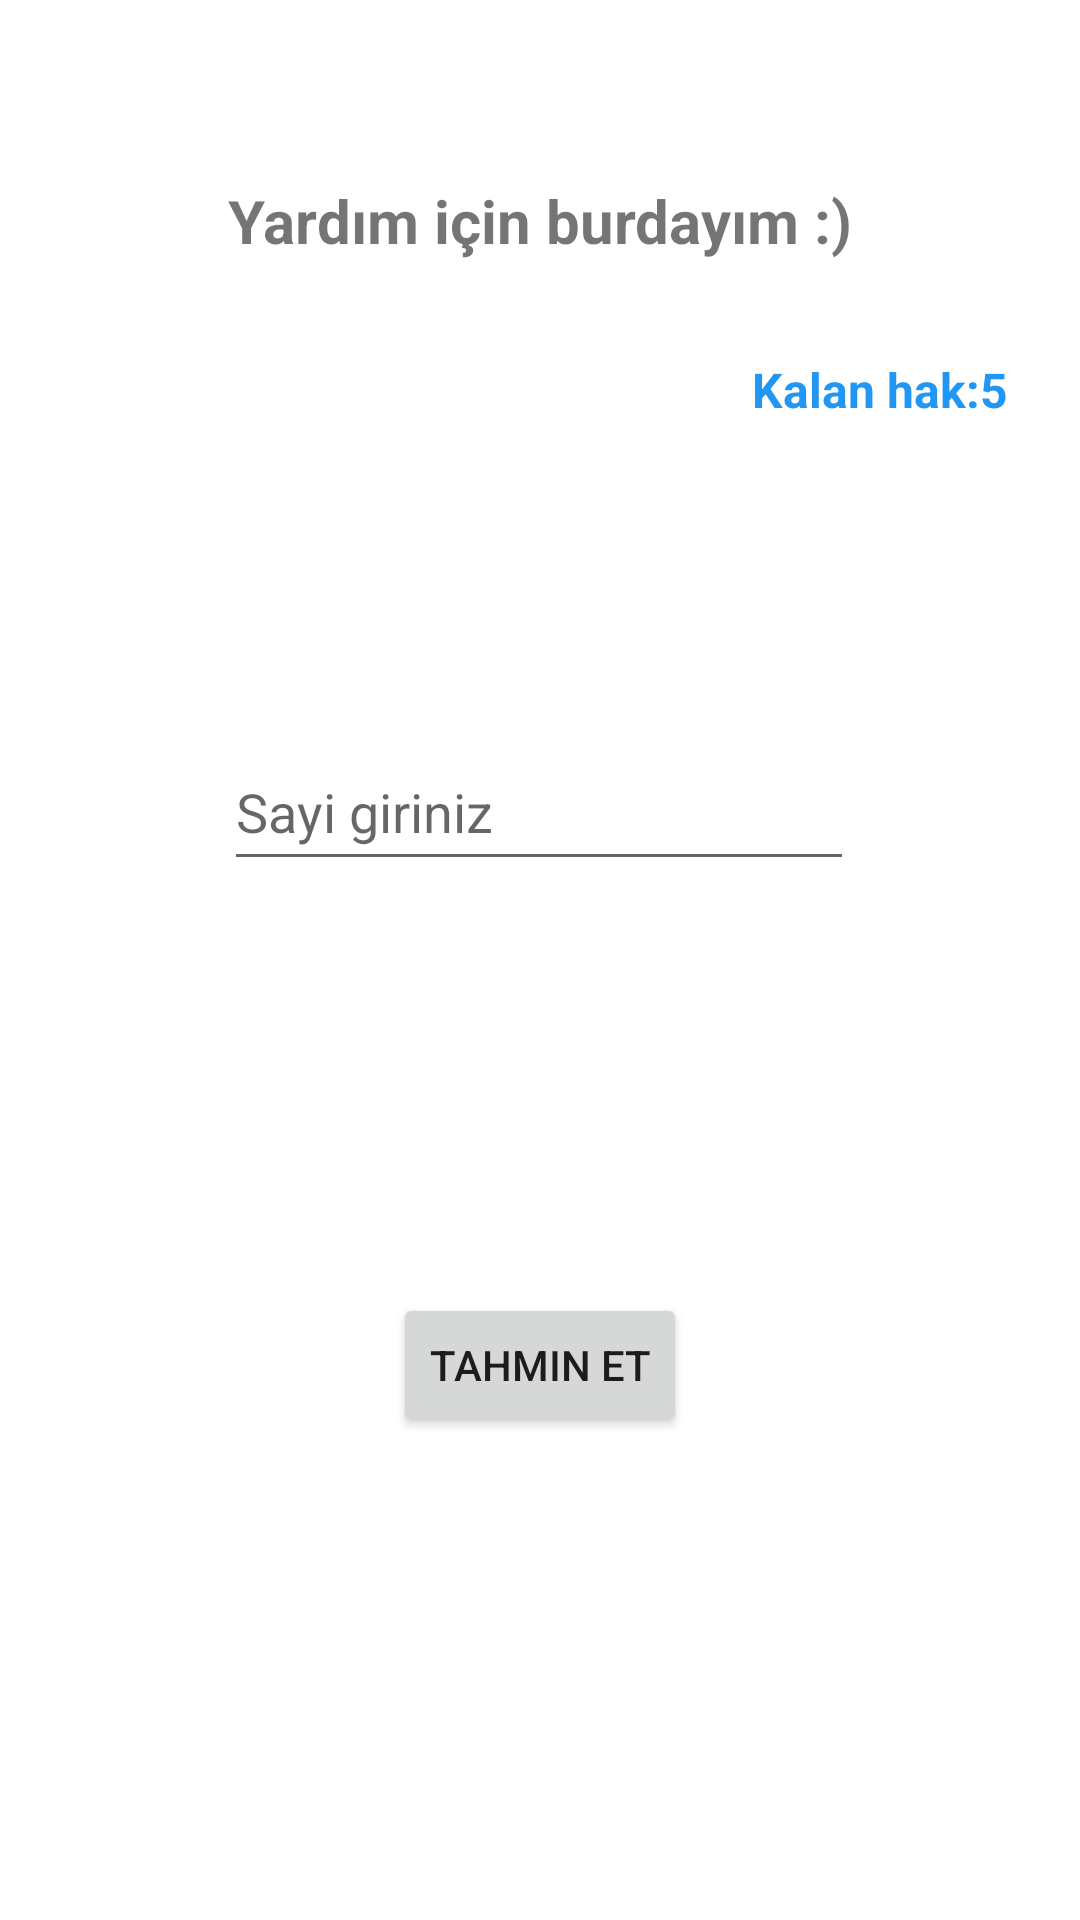

Android layout source for this screen:
<!-- AndroidManifest.xml: application theme Theme.SayiTahminBootcamp -->
<!-- res/layout/activity_game.xml -->
<?xml version="1.0" encoding="utf-8"?>
<androidx.constraintlayout.widget.ConstraintLayout xmlns:android="http://schemas.android.com/apk/res/android"
    xmlns:app="http://schemas.android.com/apk/res-auto"
    xmlns:tools="http://schemas.android.com/tools"
    android:layout_width="match_parent"
    android:layout_height="match_parent"
    tools:context=".GameActivity">

    <TextView
        android:id="@+id/textViewYardim"
        android:layout_width="wrap_content"
        android:layout_height="wrap_content"
        android:layout_marginTop="60dp"
        android:text="Yardım için burdayım :)"
        android:textSize="20sp"
        android:textStyle="bold"
        app:layout_constraintEnd_toEndOf="parent"
        app:layout_constraintHorizontal_bias="0.5"
        app:layout_constraintStart_toStartOf="parent"
        app:layout_constraintTop_toTopOf="parent" />

    <TextView
        android:id="@+id/textViewHak"
        android:layout_width="wrap_content"
        android:layout_height="wrap_content"
        android:layout_marginTop="32dp"
        android:layout_marginEnd="24dp"
        android:text="Kalan hak:5"
        android:textColor="#2196F3"
        android:textSize="16sp"
        android:textStyle="bold"
        app:layout_constraintEnd_toEndOf="parent"
        app:layout_constraintTop_toBottomOf="@+id/textViewYardim" />

    <EditText
        android:id="@+id/editTextNumber"
        android:layout_width="wrap_content"
        android:layout_height="49dp"
        android:layout_marginTop="104dp"
        android:ems="10"
        android:hint="Sayi giriniz"
        android:inputType="number"
        app:layout_constraintEnd_toEndOf="parent"
        app:layout_constraintHorizontal_bias="0.497"
        app:layout_constraintStart_toStartOf="parent"
        app:layout_constraintTop_toBottomOf="@+id/textViewHak" />

    <Button
        android:id="@+id/buttonTahmin"
        android:layout_width="wrap_content"
        android:layout_height="wrap_content"
        android:layout_marginBottom="161dp"
        android:text="Tahmin Et"
        app:layout_constraintBottom_toBottomOf="parent"
        app:layout_constraintEnd_toEndOf="parent"
        app:layout_constraintHorizontal_bias="0.5"
        app:layout_constraintStart_toStartOf="parent" />
</androidx.constraintlayout.widget.ConstraintLayout>
<!-- resources referenced by this layout -->
<resources>
  <style name="Theme.SayiTahminBootcamp" parent="Theme.MaterialComponents.DayNight.DarkActionBar">
          
          <item name="colorPrimary">@color/purple_500</item>
          <item name="colorPrimaryVariant">@color/purple_700</item>
          <item name="colorOnPrimary">@color/white</item>
          
          <item name="colorSecondary">@color/teal_200</item>
          <item name="colorSecondaryVariant">@color/teal_700</item>
          <item name="colorOnSecondary">@color/black</item>
          
          <item name="android:statusBarColor" tools:targetApi="l">?attr/colorPrimaryVariant</item>
          
      </style>
  <!-- not gathered from this repository: default colours our renderer supplied (Android Studio template values) -->
  <color name="purple_500">#FF6200EE</color>
  <color name="purple_700">#FF3700B3</color>
  <color name="teal_200">#FF03DAC5</color>
  <color name="teal_700">#FF018786</color>
  <color name="black">#FF000000</color>
  <color name="white">#FFFFFFFF</color>
</resources>
